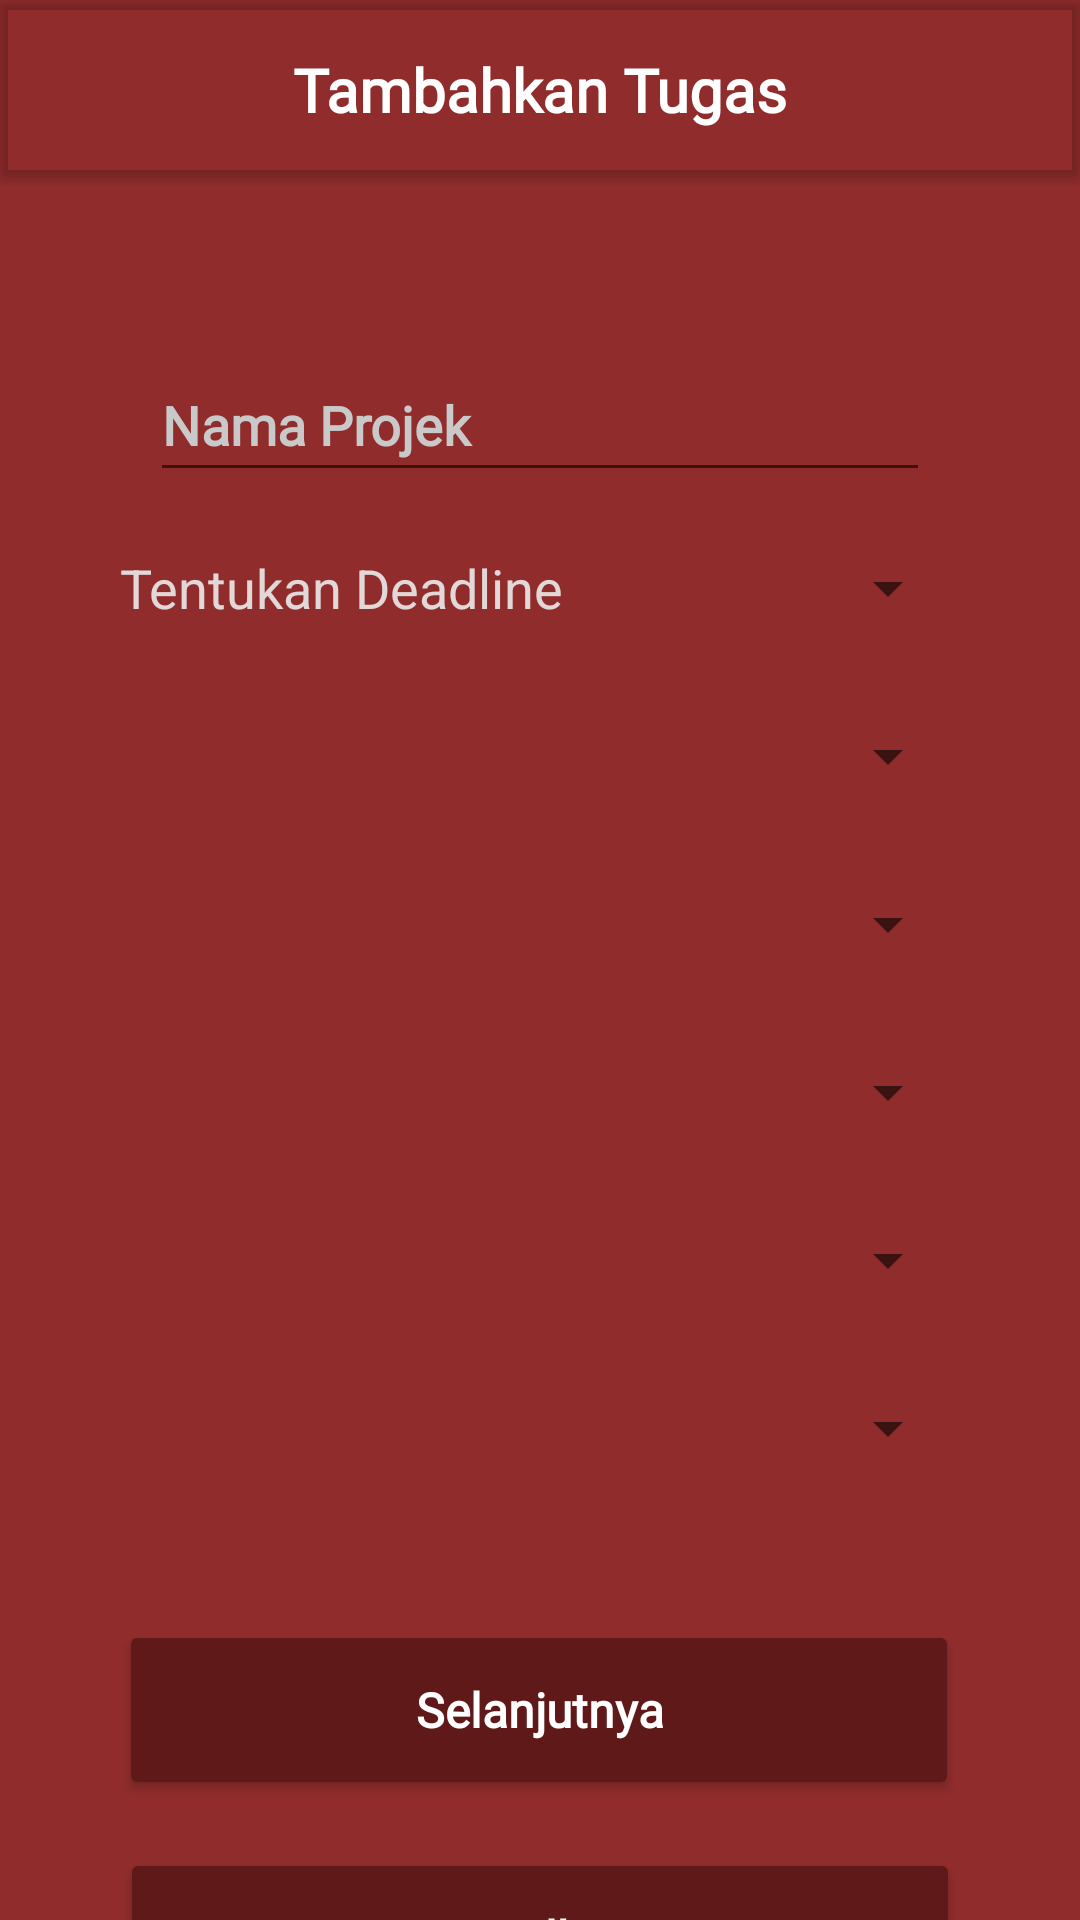

The Android layout XML behind this screen, and the referenced resources:
<!-- AndroidManifest.xml: application theme Theme.Sistem_Manajemen_Proyek -->
<!-- res/layout/activity_admin_tambahkan_tugas.xml -->
<?xml version="1.0" encoding="utf-8"?>
<androidx.constraintlayout.widget.ConstraintLayout xmlns:android="http://schemas.android.com/apk/res/android"
    xmlns:app="http://schemas.android.com/apk/res-auto"
    xmlns:tools="http://schemas.android.com/tools"
    android:layout_width="match_parent"
    android:layout_height="match_parent"
    android:background="@drawable/iphone_13_pro_max___4"
    android:backgroundTint="@color/merah_terbaru"
    tools:context=".admin.adminTambahkanTugas">

    <androidx.cardview.widget.CardView
        android:id="@+id/cardView7"
        android:layout_width="match_parent"
        android:layout_height="60dp"
        app:cardBackgroundColor="@color/transparant"
        app:layout_constraintEnd_toEndOf="parent"
        app:layout_constraintStart_toStartOf="parent"
        app:layout_constraintTop_toTopOf="parent">

        <TextView
            android:id="@+id/coba"
            android:layout_width="wrap_content"
            android:layout_height="wrap_content"
            android:text="TextView"
            android:visibility="gone" />

        <TextView
            android:id="@+id/tv_judul"
            android:layout_width="wrap_content"
            android:layout_height="wrap_content"
            android:layout_gravity="center"
            android:fontFamily="@font/metrophobic"
            android:text="Tambahkan Tugas"
            android:textColor="@color/white"
            android:textSize="20sp"
            android:textStyle="bold"
            android:visibility="visible" />
    </androidx.cardview.widget.CardView>

    <Button
        android:id="@+id/btnSelanjutnya"
        android:layout_width="280dp"
        android:layout_height="60dp"
        android:layout_marginTop="20dp"
        android:backgroundTint="@color/Merah_Bata"
        android:fontFamily="@font/metrophobic"
        android:text="Selanjutnya"
        android:textAllCaps="false"
        android:textColor="#FFFFFF"
        android:textSize="16sp"
        android:textStyle="bold"
        app:cornerRadius="20dp"
        app:layout_constraintEnd_toEndOf="parent"
        app:layout_constraintHorizontal_bias="0.497"
        app:layout_constraintStart_toStartOf="parent"
        app:layout_constraintTop_toBottomOf="@+id/linearLayout5" />

    <Button
        android:id="@+id/btnBatalkan"
        android:layout_width="280dp"
        android:layout_height="60dp"
        android:layout_marginTop="16dp"
        android:backgroundTint="@color/Merah_Bata"
        android:fontFamily="@font/metrophobic"
        android:text="Batalkan"
        android:textAllCaps="false"
        android:textColor="#FFFFFF"
        android:textSize="16sp"
        android:textStyle="bold"
        app:cornerRadius="20dp"
        app:layout_constraintEnd_toEndOf="parent"
        app:layout_constraintStart_toStartOf="parent"
        app:layout_constraintTop_toBottomOf="@+id/btnSelanjutnya" />

    <LinearLayout
        android:id="@+id/linearLayout5"
        android:layout_width="360dp"
        android:layout_height="420dp"
        android:layout_marginTop="40dp"
        android:background="@drawable/rounded_button"
        android:backgroundTint="#77000000"
        android:orientation="vertical"
        app:layout_constraintEnd_toEndOf="parent"
        app:layout_constraintStart_toStartOf="parent"
        app:layout_constraintTop_toBottomOf="@+id/cardView7">

        <EditText
            android:id="@+id/edtNamaProjek"
            android:layout_width="260dp"
            android:layout_height="wrap_content"
            android:layout_gravity="center"
            android:layout_marginTop="16dp"
            android:ems="10"
            android:fontFamily="@font/metrophobic"
            android:hint="Nama Projek"
            android:inputType="textPersonName"
            android:minHeight="48dp"
            android:textColor="@color/abu2"
            android:textColorHint="#C9C9C9"
            android:textSize="18sp"
            android:textStyle="bold" />

        <LinearLayout
            android:layout_width="280dp"
            android:layout_height="wrap_content"
            android:layout_gravity="center"
            android:orientation="horizontal">

            <TextView
                android:id="@+id/tvDeadline"
                android:layout_width="240dp"
                android:layout_height="wrap_content"
                android:layout_gravity="center"
                android:fontFamily="@font/metrophobic"
                android:text="00-00-2020"
                android:textColor="@color/abu2"
                android:textSize="18sp"
                android:visibility="gone" />

            <Button
                android:id="@+id/btn_datepicker"
                style="?android:spinnerStyle"
                android:layout_width="280dp"
                android:layout_height="wrap_content"
                android:layout_marginTop="8dp"
                android:text="Tentukan Deadline"
                android:textColor="@color/abu2"
                android:textSize="18sp" />
        </LinearLayout>

        <Spinner
            android:id="@+id/edtManagerProyek"
            android:layout_width="280dp"
            android:layout_height="wrap_content"
            android:layout_gravity="center"
            android:layout_marginTop="8dp"
            android:ems="10"
            android:fontFamily="@font/metrophobic"
            android:hint="Manager Projek"
            android:inputType="textPersonName"
            android:minHeight="48dp"
            android:paddingLeft="10dp"
            android:textColor="@color/abu2"
            android:textColorHint="#C9C9C9"
            android:textSize="18sp"
            android:textStyle="bold"
            android:visibility="visible" />

        <Spinner
            android:id="@+id/edt_Programmer1"
            android:layout_width="280dp"
            android:layout_height="wrap_content"
            android:layout_gravity="center"
            android:layout_marginTop="8dp"
            android:ems="10"
            android:fontFamily="@font/metrophobic"
            android:hint="Anggota Proyek"
            android:inputType="textPersonName"
            android:minHeight="48dp"
            android:paddingLeft="10dp"
            android:textColor="@color/abu2"
            android:textColorHint="#C9C9C9"
            android:textSize="18sp"
            android:textStyle="bold"
            android:visibility="visible" />

        <Spinner
            android:id="@+id/edt_Programmer2"
            android:layout_width="280dp"

            android:layout_height="wrap_content"
            android:layout_gravity="center"
            android:layout_marginTop="8dp"
            android:ems="10"
            android:fontFamily="@font/metrophobic"
            android:hint="Anggota Proyek"
            android:inputType="textPersonName"
            android:minHeight="48dp"
            android:paddingLeft="10dp"
            android:textColor="@color/abu2"
            android:textColorHint="#C9C9C9"
            android:textSize="18sp"
            android:textStyle="bold"
            android:visibility="visible" />

        <Spinner
            android:id="@+id/edt_Programmer3"
            android:layout_width="280dp"

            android:layout_height="wrap_content"
            android:layout_gravity="center"
            android:layout_marginTop="8dp"
            android:ems="10"
            android:fontFamily="@font/metrophobic"
            android:hint="Anggota Proyek"
            android:inputType="textPersonName"
            android:minHeight="48dp"
            android:paddingLeft="10dp"
            android:textColor="@color/abu2"
            android:textColorHint="#C9C9C9"
            android:textSize="18sp"
            android:textStyle="bold"
            android:visibility="visible" />

        <Spinner
            android:id="@+id/edt_Programmer4"
            android:layout_width="280dp"

            android:layout_height="wrap_content"
            android:layout_gravity="center"
            android:layout_marginTop="8dp"
            android:ems="10"
            android:fontFamily="@font/metrophobic"
            android:hint="Anggota Proyek"
            android:inputType="textPersonName"
            android:minHeight="48dp"
            android:paddingLeft="10dp"
            android:textColor="@color/abu2"
            android:textColorHint="#C9C9C9"
            android:textSize="18sp"
            android:textStyle="bold"
            android:visibility="visible" />

    </LinearLayout>

</androidx.constraintlayout.widget.ConstraintLayout>
<!-- resources referenced by this layout -->
<resources>
  <color name="Merah_Bata">#5F1919</color>
  <color name="abu2">#E2D8D8</color>
  <color name="merah_terbaru">#902C2C</color>
  <color name="transparant">#00FFFFFF</color>
  <color name="white">#FFFFFFFF</color>
  <!-- drawable iphone_13_pro_max___4 (drawable) -->
  <vector xmlns:android="http://schemas.android.com/apk/res/android"
      xmlns:aapt="http://schemas.android.com/aapt"
      android:width="428dp"
      android:height="926dp"
      android:viewportWidth="428"
      android:viewportHeight="926">
    <path
        android:pathData="M0,0h428v926h-428z">
      <aapt:attr name="android:fillColor">
        <gradient 
            android:startX="214"
            android:startY="-11.5"
            android:endX="214"
            android:endY="926"
            android:type="linear">
          <item android:offset="0" android:color="#FFF25DFF"/>
          <item android:offset="0.46" android:color="#FFFA6B90"/>
          <item android:offset="1" android:color="#FFFF7448"/>
        </gradient>
      </aapt:attr>
    </path>
  </vector>
  <style name="Theme.Sistem_Manajemen_Proyek" parent="Theme.MaterialComponents.DayNight.DarkActionBar">
          
          <item name="colorPrimary">@color/purple_500</item>
          <item name="colorPrimaryVariant">@color/purple_700</item>
          <item name="colorOnPrimary">@color/white</item>
          
          <item name="colorSecondary">@color/teal_200</item>
          <item name="colorSecondaryVariant">@color/teal_700</item>
          <item name="colorOnSecondary">@color/black</item>
          
          <item name="android:statusBarColor">?attr/colorPrimaryVariant</item>
          
      </style>
  <color name="purple_500">#FF6200EE</color>
  <color name="purple_700">#FF3700B3</color>
  <color name="teal_200">#FF03DAC5</color>
  <color name="teal_700">#FF018786</color>
  <color name="black">#FF000000</color>
</resources>
